Labelled photos from "new-dataset", an image-classification folder in renyuan-fei/CV. The possible labels are: paper, rock, scissors.

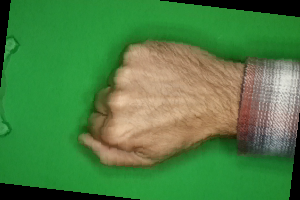
Label: rock

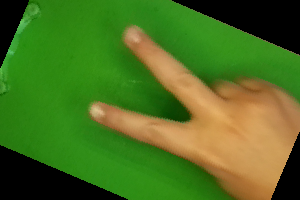
Label: scissors

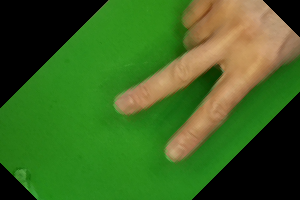
Label: scissors

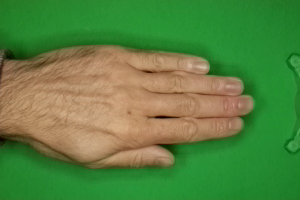
Label: paper

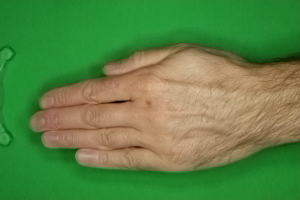
Label: paper

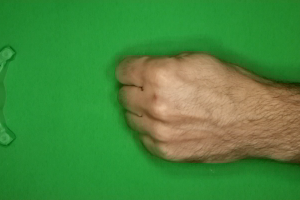
Label: rock
